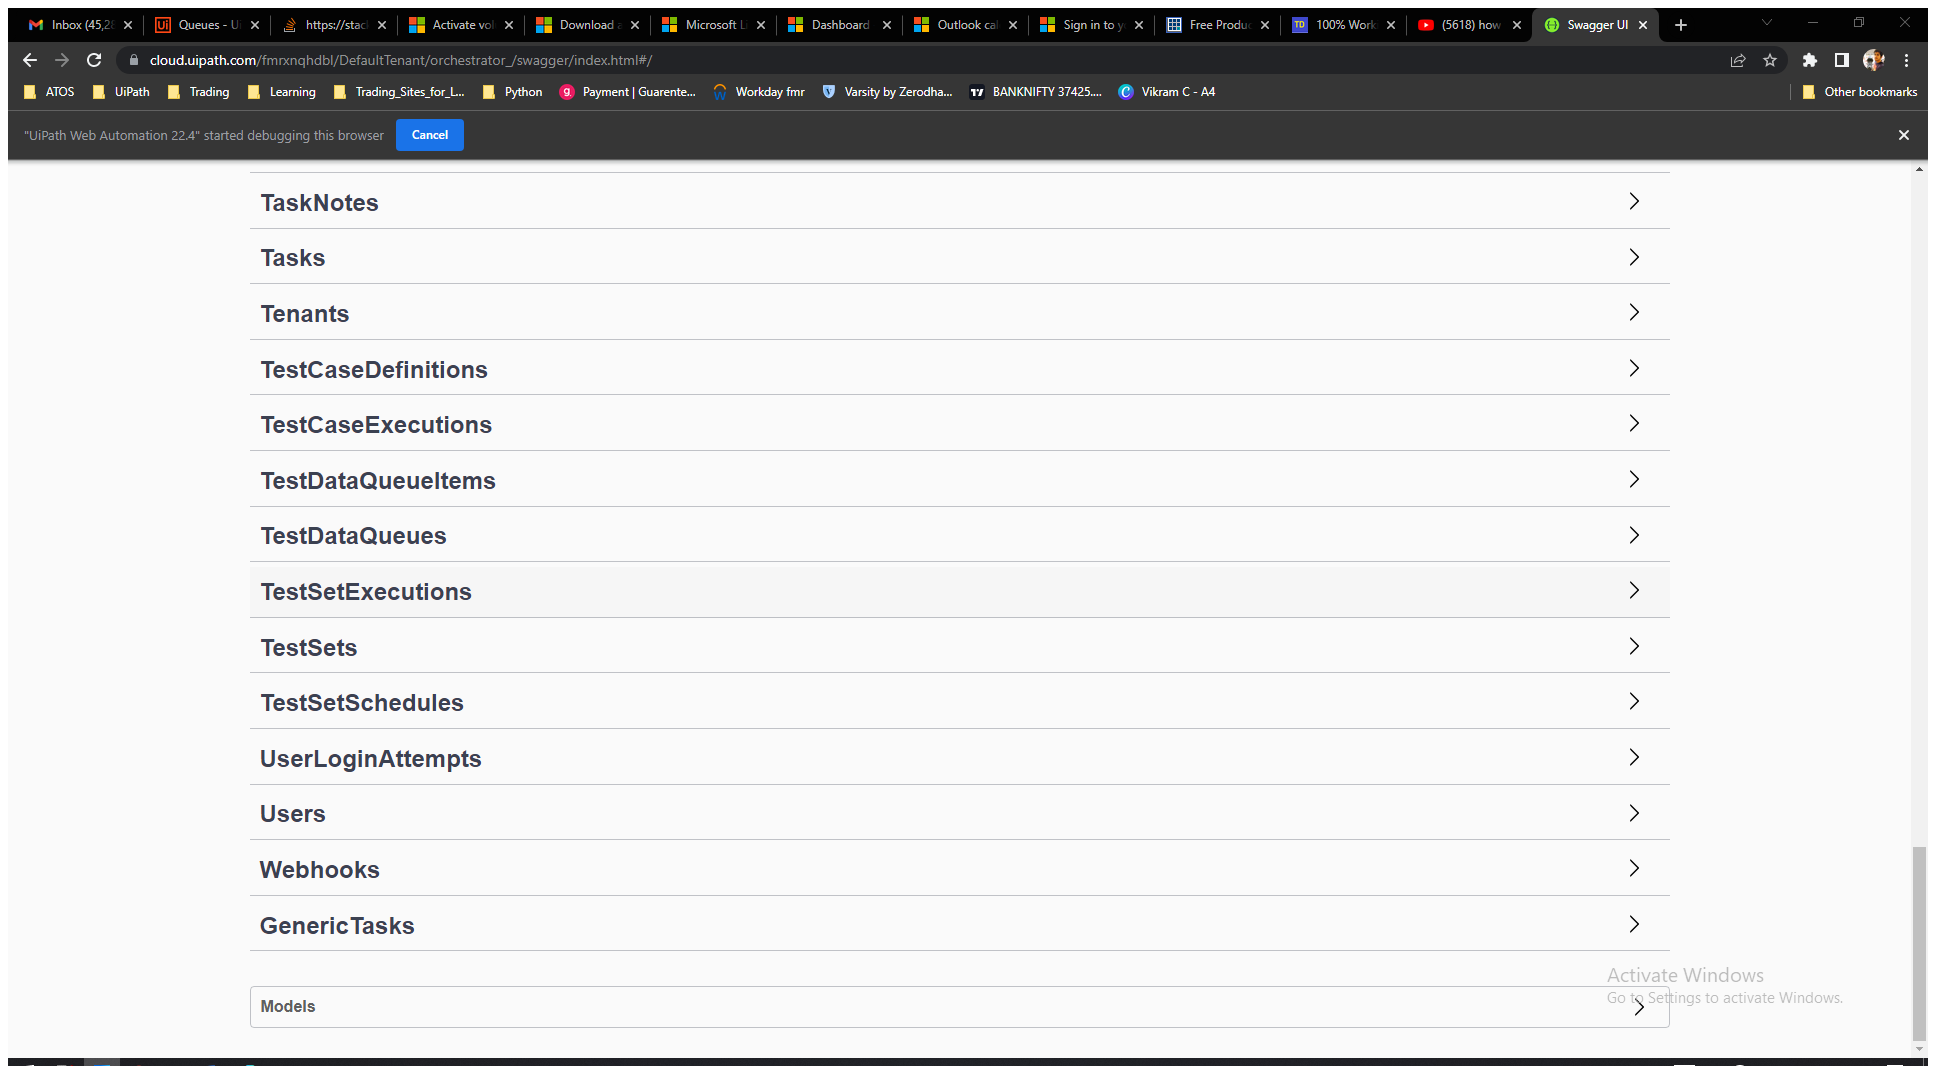
Task: Excel_All_Activities
Workflow: FetchData

Step 1: Attach Browser 'SwaggerUI Page' in window 'Swagger UI' (chrome.exe)

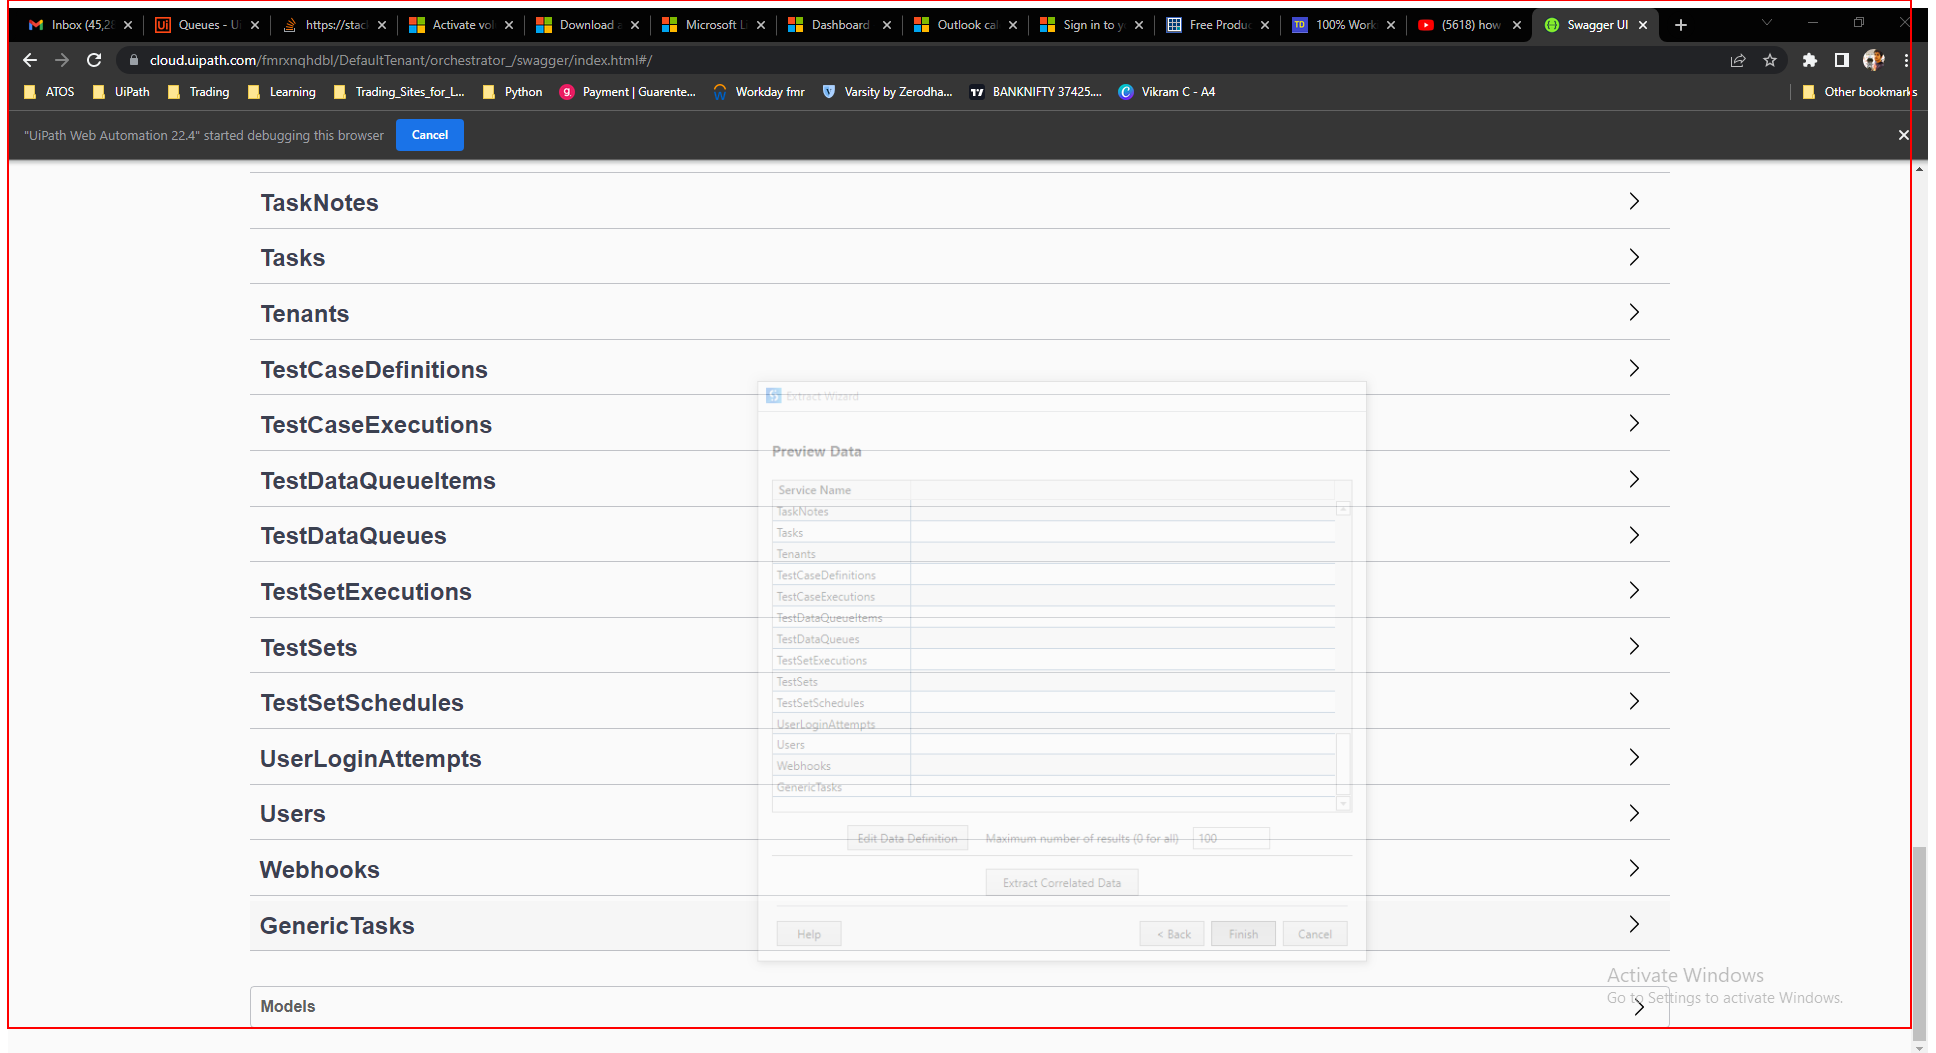
Step 2: get-text from the section